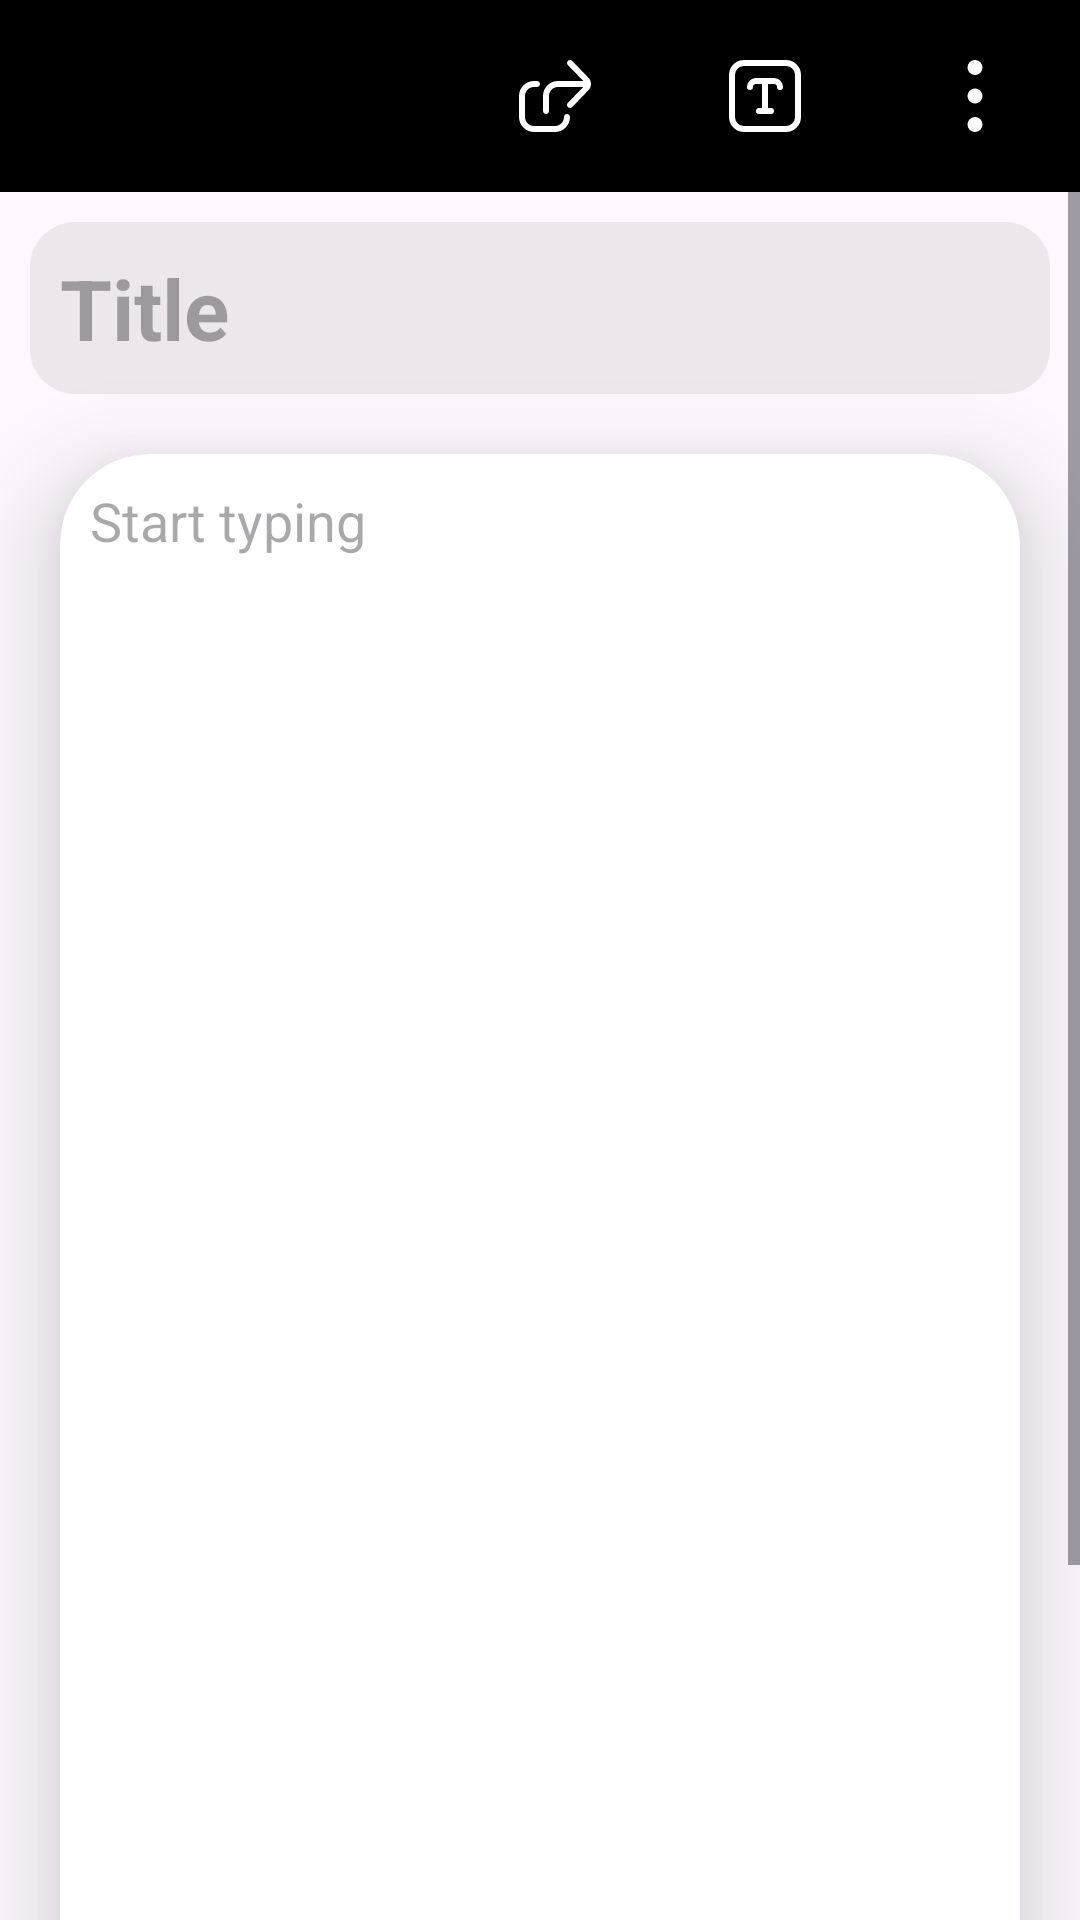

Here is an Android app screen rendered from its layout file. Give the layout XML and the strings, colors and styles it references.
<!-- AndroidManifest.xml: application theme Theme.MyApplication -->
<!-- res/layout/activity_add_note.xml -->
<?xml version="1.0" encoding="utf-8"?>
<RelativeLayout xmlns:android="http://schemas.android.com/apk/res/android"
    xmlns:app="http://schemas.android.com/apk/res-auto"
    xmlns:tools="http://schemas.android.com/tools"
    android:layout_width="match_parent"
    android:layout_height="match_parent"
    tools:context=".AddNoteActivity">

    <com.google.android.material.appbar.AppBarLayout
        android:layout_width="match_parent"
        android:layout_height="?attr/actionBarSize">

        <androidx.appcompat.widget.Toolbar
            style="@style/Theme.AppCompat.DayNight.NoActionBar"
            android:layout_width="match_parent"
            android:layout_height="match_parent"
            android:background="@color/black">

            <androidx.appcompat.widget.AppCompatImageButton
                android:id="@+id/back_btn"
                android:layout_width="70dp"
                android:layout_height="match_parent"
                android:layout_gravity="start"
                android:backgroundTint="#000"
                android:contentDescription="back"
                android:src="@drawable/ic_back" />

            <androidx.appcompat.widget.AppCompatImageButton
                android:id="@+id/menu_btn"
                android:layout_width="70dp"
                android:layout_height="match_parent"
                android:layout_gravity="end"
                android:backgroundTint="#000"
                android:contentDescription="menu"
                android:src="@drawable/ic_menu_dots_vertical" />

            <androidx.appcompat.widget.AppCompatImageButton
                android:id="@+id/style_btn"
                android:layout_width="70dp"
                android:layout_height="match_parent"
                android:layout_gravity="end"
                android:backgroundTint="#000"
                android:contentDescription="style"
                android:src="@drawable/ic_font_style" />

            <androidx.appcompat.widget.AppCompatImageButton
                android:id="@+id/share_btn"
                android:layout_width="70dp"
                android:layout_height="match_parent"
                android:layout_gravity="end"
                android:backgroundTint="#000"
                android:contentDescription="share"
                android:src="@drawable/ic_share_square" />

        </androidx.appcompat.widget.Toolbar>
    </com.google.android.material.appbar.AppBarLayout>

    <ScrollView
        android:layout_width="match_parent"
        android:layout_height="match_parent"
        android:layout_marginTop="?attr/actionBarSize"
        android:fillViewport="true">

        <LinearLayout
            android:layout_width="match_parent"
            android:layout_height="wrap_content"
            android:orientation="vertical">

            <EditText
                android:id="@+id/editTextTitle"
                android:layout_width="match_parent"
                android:layout_height="wrap_content"
                android:layout_margin="10dp"
                android:background="@drawable/rounded_edittext"
                android:backgroundTint="#30A39F9F"
                android:hint="Title"
                android:padding="10dp"
                android:textSize="28dp"
                android:textStyle="bold" />

            <androidx.cardview.widget.CardView
                android:layout_width="match_parent"
                android:layout_height="550dp"
                android:layout_marginLeft="20dp"
                android:layout_marginTop="10dp"
                android:layout_marginRight="20dp"
                android:layout_marginBottom="30dp"
                android:background="@drawable/custom_edittext"
                app:cardCornerRadius="30dp"
                app:cardElevation="20dp">

                <LinearLayout
                    android:layout_width="match_parent"
                    android:layout_height="match_parent">

                    <EditText
                        android:id="@+id/editTextDescription"
                        android:layout_width="match_parent"
                        android:layout_height="wrap_content"
                        android:layout_margin="10dp"
                        android:background="@drawable/rounded_edittext"
                        android:gravity="top|start"
                        android:hint="Start typing"
                        android:inputType="textMultiLine"
                        android:minLines="10"
                        android:scrollbars="vertical" />
                </LinearLayout>
            </androidx.cardview.widget.CardView>

            <Button
                android:id="@+id/save_btn"
                android:layout_width="wrap_content"
                android:layout_height="wrap_content"
                android:background="@drawable/rounded_edittext"
                android:backgroundTint="@color/purple_200"
                android:drawableLeft="@drawable/ic_save"
                android:text="Save"
                android:paddingTop="10dp"
                android:paddingBottom="10dp"
                android:paddingRight="20dp"
                android:paddingLeft="20dp"
                android:textSize="28dp"
                android:layout_gravity="center"/>
        </LinearLayout>
    </ScrollView>
</RelativeLayout>
<!-- resources referenced by this layout -->
<resources>
  <color name="black">#FF000000</color>
  <color name="purple_200">#FFBB86FC</color>
  <!-- drawable custom_edittext (drawable) -->
  <?xml version="1.0" encoding="utf-8"?>
  <shape xmlns:android="http://schemas.android.com/apk/res/android"
  android:shape="rectangle">
      <stroke
          android:width="3dp"
          android:color="@color/purplelogin"
          />
      <conrners
          android:radius="20dp"/>
  </shape>
  <!-- drawable ic_font_style (drawable) -->
  <vector android:height="24dp" android:viewportHeight="24"
      android:viewportWidth="24" android:width="24dp" xmlns:android="http://schemas.android.com/apk/res/android">
      <path android:fillColor="@color/white" android:pathData="m19,0h-14a5.006,5.006 0,0 0,-5 5v14a5.006,5.006 0,0 0,5 5h14a5.006,5.006 0,0 0,5 -5v-14a5.006,5.006 0,0 0,-5 -5zM22,19a3,3 0,0 1,-3 3h-14a3,3 0,0 1,-3 -3v-14a3,3 0,0 1,3 -3h14a3,3 0,0 1,3 3zM18,9a1,1 0,0 1,-2 0,1 1,0 0,0 -1,-1h-2v8h1a1,1 0,0 1,0 2h-4a1,1 0,0 1,0 -2h1v-8h-2a1,1 0,0 0,-1 1,1 1,0 0,1 -2,0 3,3 0,0 1,3 -3h6a3,3 0,0 1,3 3z"/>
  </vector>
  <!-- drawable ic_menu_dots_vertical (drawable) -->
  <vector android:height="24dp" android:viewportHeight="512"
      android:viewportWidth="512" android:width="24dp" xmlns:android="http://schemas.android.com/apk/res/android">
      <path android:fillColor="@color/white" android:pathData="M256,53.33m-53.33,0a53.33,53.33 0,1 1,106.67 0a53.33,53.33 0,1 1,-106.67 0"/>
      <path android:fillColor="@color/white" android:pathData="M256,256m-53.33,0a53.33,53.33 0,1 1,106.67 0a53.33,53.33 0,1 1,-106.67 0"/>
      <path android:fillColor="@color/white" android:pathData="M256,458.67m-53.33,0a53.33,53.33 0,1 1,106.67 0a53.33,53.33 0,1 1,-106.67 0"/>
  </vector>
  <!-- drawable ic_save (drawable) -->
  <vector android:height="24dp" android:tint="#3A195E"
      android:viewportHeight="24" android:viewportWidth="24"
      android:width="24dp" xmlns:android="http://schemas.android.com/apk/res/android">
      <path android:fillColor="@android:color/white" android:pathData="M17,3L5,3c-1.11,0 -2,0.9 -2,2v14c0,1.1 0.89,2 2,2h14c1.1,0 2,-0.9 2,-2L21,7l-4,-4zM12,19c-1.66,0 -3,-1.34 -3,-3s1.34,-3 3,-3 3,1.34 3,3 -1.34,3 -3,3zM15,9L5,9L5,5h10v4z"/>
  </vector>
  <!-- drawable ic_share_square (drawable) -->
  <vector android:height="24dp" android:viewportHeight="24"
      android:viewportWidth="24" android:width="24dp" xmlns:android="http://schemas.android.com/apk/res/android">
      <path android:fillColor="@color/white" android:pathData="M17,19c0,2.76 -2.24,5 -5,5L5,24C2.24,24 0,21.76 0,19v-7C0,9.24 2.24,7 5,7h1c0.55,0 1,0.45 1,1s-0.45,1 -1,1h-1c-1.65,0 -3,1.35 -3,3v7c0,1.65 1.35,3 3,3h7c1.65,0 3,-1.35 3,-3 0,-0.55 0.45,-1 1,-1s1,0.45 1,1ZM23.13,5.89L17.72,0.3c-0.38,-0.4 -1.02,-0.41 -1.41,-0.02s-0.41,1.02 -0.02,1.41l5.14,5.3L13,6.99c-2.76,0 -5,2.24 -5,5v5c0,0.55 0.45,1 1,1s1,-0.45 1,-1v-5c0,-1.65 1.35,-3 3,-3h8.42l-5.14,5.3c-0.38,0.4 -0.38,1.03 0.02,1.41 0.19,0.19 0.45,0.28 0.7,0.28s0.52,-0.1 0.72,-0.3l5.4,-5.57c1.17,-1.17 1.17,-3.07 0.01,-4.23Z"/>
  </vector>
  <!-- drawable rounded_edittext (drawable) -->
  <?xml version="1.0" encoding="utf-8"?>
  <shape xmlns:android="http://schemas.android.com/apk/res/android"
  android:shape="rectangle"
      android:padding="10dp">
  
      <solid android:color="#FFFFFF"/>
      <corners
          android:bottomRightRadius="15dp"
          android:bottomLeftRadius="15dp"
          android:topLeftRadius="15dp"
          android:topRightRadius="15dp"/>
  </shape>
  <style name="Theme.MyApplication" parent="Base.Theme.MyApplication" />
  <color name="purplelogin">#8692f7</color>
  <color name="white">#FFFFFFFF</color>
  <style name="Base.Theme.MyApplication" parent="Theme.Material3.DayNight.NoActionBar">
          
          
      </style>
</resources>
